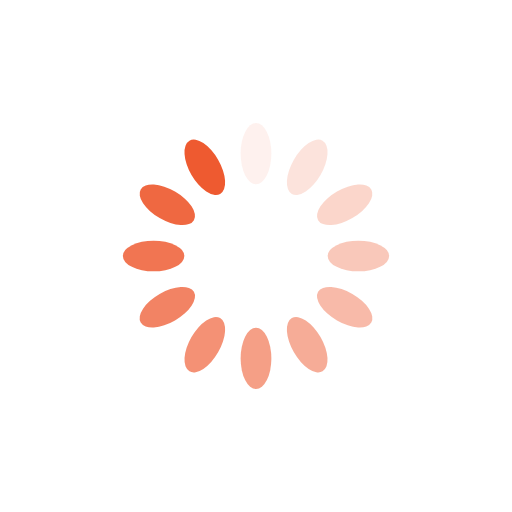
t = 0.00 s
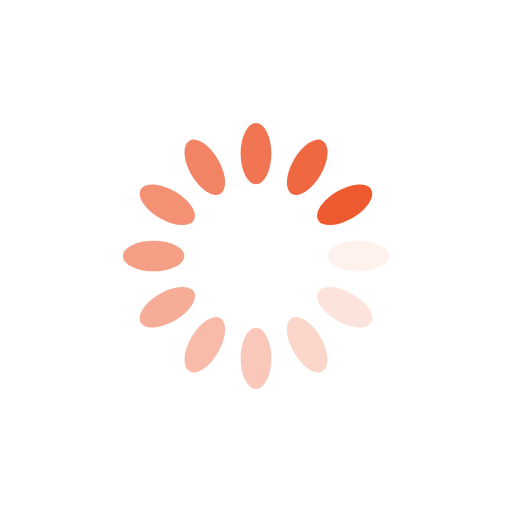
t = 0.25 s
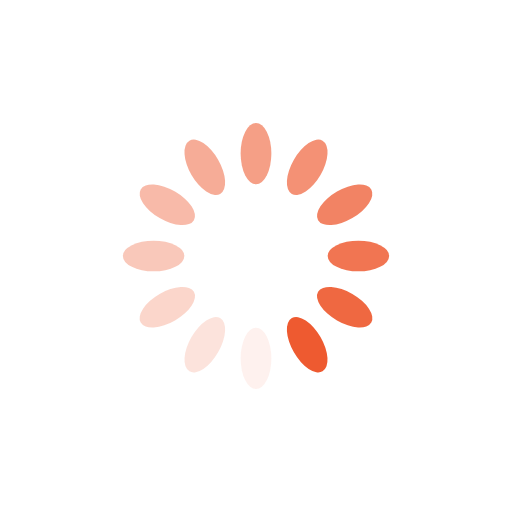
t = 0.50 s
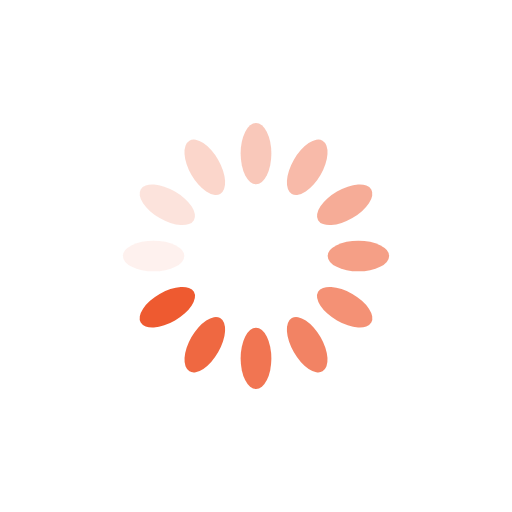
t = 0.75 s

The animated SVG that drew these frames (rendered in a browser with its animation timeline set to each time). Animation: 12 SMIL elements (animate=12); one cycle of 1.00 s, repeats indefinitely.

<?xml version="1.0" encoding="utf-8"?>
<svg xmlns="http://www.w3.org/2000/svg" xmlns:xlink="http://www.w3.org/1999/xlink" style="margin: auto; background: none; display: block; shape-rendering: auto;" width="200px" height="200px" viewBox="0 0 100 100" preserveAspectRatio="xMidYMid">
<g transform="rotate(0 50 50)">
  <rect x="47" y="24" rx="3" ry="6" width="6" height="12" fill="#ee5a30">
    <animate attributeName="opacity" values="1;0" keyTimes="0;1" dur="1s" begin="-0.9166666666666666s" repeatCount="indefinite"></animate>
  </rect>
</g><g transform="rotate(30 50 50)">
  <rect x="47" y="24" rx="3" ry="6" width="6" height="12" fill="#ee5a30">
    <animate attributeName="opacity" values="1;0" keyTimes="0;1" dur="1s" begin="-0.8333333333333334s" repeatCount="indefinite"></animate>
  </rect>
</g><g transform="rotate(60 50 50)">
  <rect x="47" y="24" rx="3" ry="6" width="6" height="12" fill="#ee5a30">
    <animate attributeName="opacity" values="1;0" keyTimes="0;1" dur="1s" begin="-0.75s" repeatCount="indefinite"></animate>
  </rect>
</g><g transform="rotate(90 50 50)">
  <rect x="47" y="24" rx="3" ry="6" width="6" height="12" fill="#ee5a30">
    <animate attributeName="opacity" values="1;0" keyTimes="0;1" dur="1s" begin="-0.6666666666666666s" repeatCount="indefinite"></animate>
  </rect>
</g><g transform="rotate(120 50 50)">
  <rect x="47" y="24" rx="3" ry="6" width="6" height="12" fill="#ee5a30">
    <animate attributeName="opacity" values="1;0" keyTimes="0;1" dur="1s" begin="-0.5833333333333334s" repeatCount="indefinite"></animate>
  </rect>
</g><g transform="rotate(150 50 50)">
  <rect x="47" y="24" rx="3" ry="6" width="6" height="12" fill="#ee5a30">
    <animate attributeName="opacity" values="1;0" keyTimes="0;1" dur="1s" begin="-0.5s" repeatCount="indefinite"></animate>
  </rect>
</g><g transform="rotate(180 50 50)">
  <rect x="47" y="24" rx="3" ry="6" width="6" height="12" fill="#ee5a30">
    <animate attributeName="opacity" values="1;0" keyTimes="0;1" dur="1s" begin="-0.4166666666666667s" repeatCount="indefinite"></animate>
  </rect>
</g><g transform="rotate(210 50 50)">
  <rect x="47" y="24" rx="3" ry="6" width="6" height="12" fill="#ee5a30">
    <animate attributeName="opacity" values="1;0" keyTimes="0;1" dur="1s" begin="-0.3333333333333333s" repeatCount="indefinite"></animate>
  </rect>
</g><g transform="rotate(240 50 50)">
  <rect x="47" y="24" rx="3" ry="6" width="6" height="12" fill="#ee5a30">
    <animate attributeName="opacity" values="1;0" keyTimes="0;1" dur="1s" begin="-0.25s" repeatCount="indefinite"></animate>
  </rect>
</g><g transform="rotate(270 50 50)">
  <rect x="47" y="24" rx="3" ry="6" width="6" height="12" fill="#ee5a30">
    <animate attributeName="opacity" values="1;0" keyTimes="0;1" dur="1s" begin="-0.16666666666666666s" repeatCount="indefinite"></animate>
  </rect>
</g><g transform="rotate(300 50 50)">
  <rect x="47" y="24" rx="3" ry="6" width="6" height="12" fill="#ee5a30">
    <animate attributeName="opacity" values="1;0" keyTimes="0;1" dur="1s" begin="-0.08333333333333333s" repeatCount="indefinite"></animate>
  </rect>
</g><g transform="rotate(330 50 50)">
  <rect x="47" y="24" rx="3" ry="6" width="6" height="12" fill="#ee5a30">
    <animate attributeName="opacity" values="1;0" keyTimes="0;1" dur="1s" begin="0s" repeatCount="indefinite"></animate>
  </rect>
</g>
<!-- [ldio] generated by https://loading.io/ --></svg>